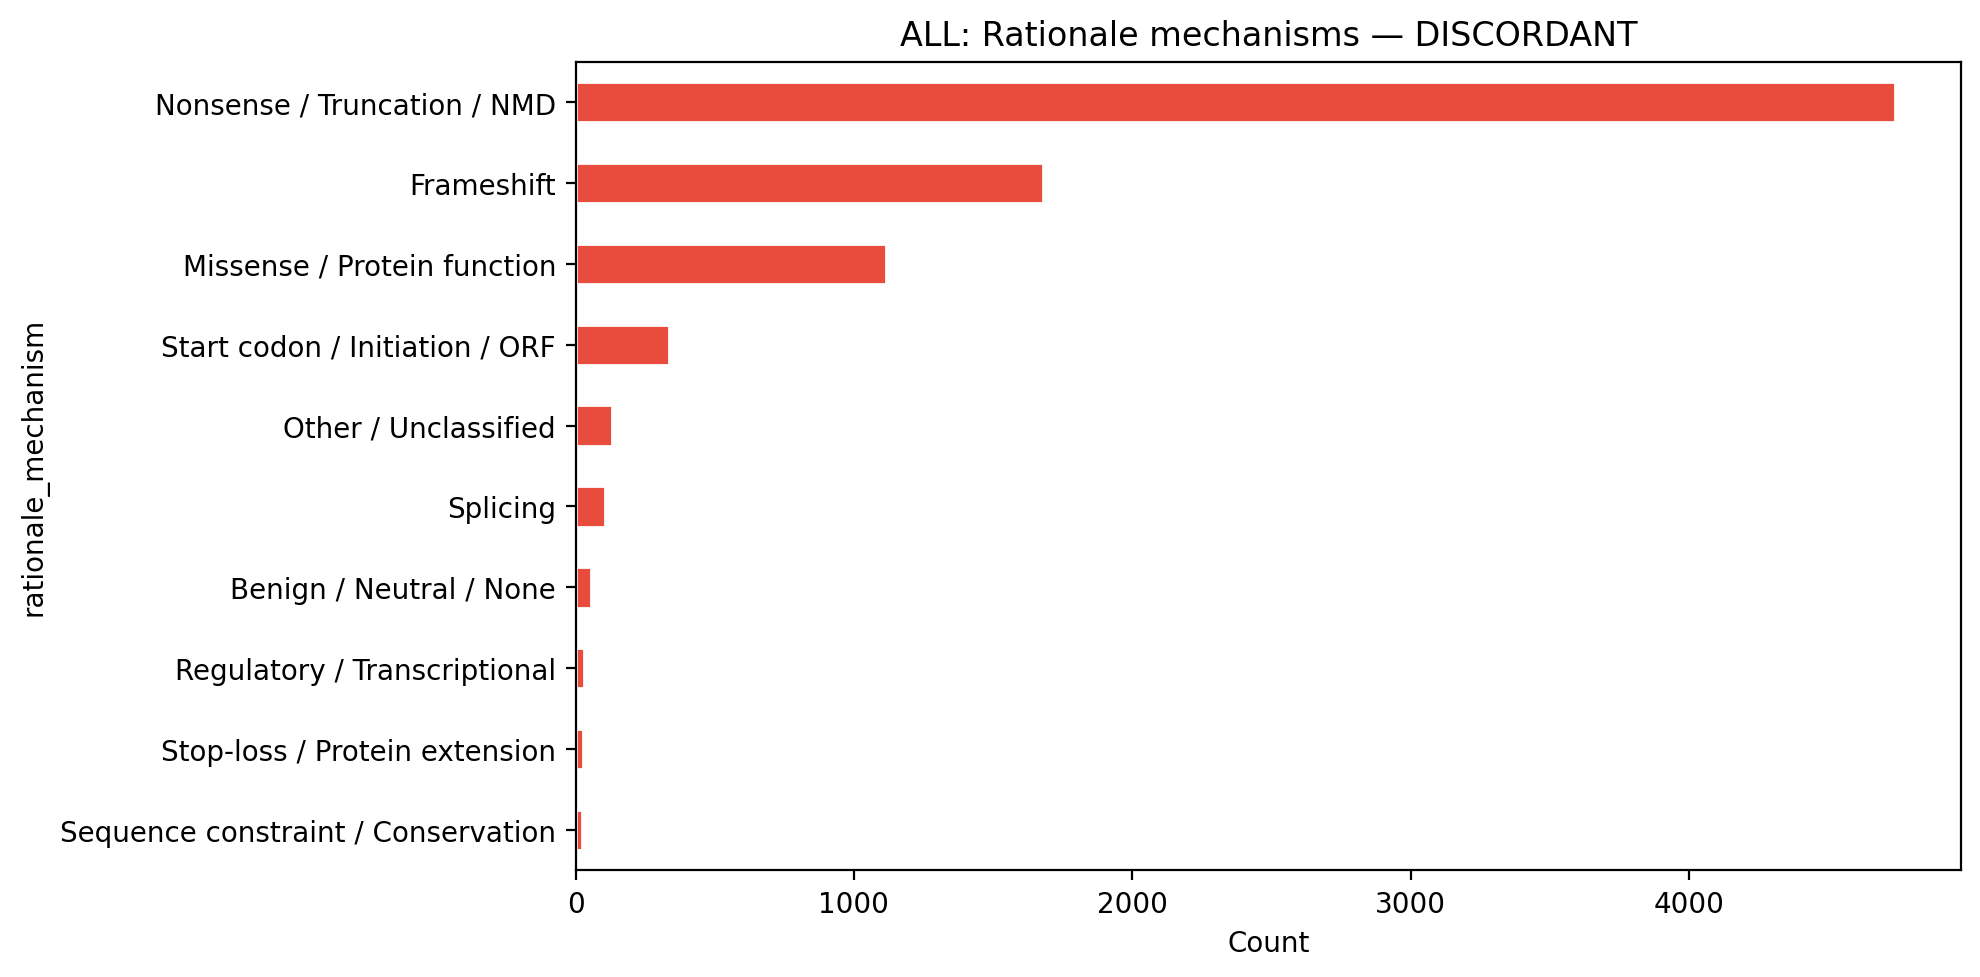

The data file committed next to this chart (first rows):
rationale_mechanism, count
Nonsense / Truncation / NMD, 4740
Frameshift, 1679
Missense / Protein function, 1114
Start codon / Initiation / ORF, 334
Other / Unclassified, 131
Splicing, 106
Benign / Neutral / None, 57
Regulatory / Transcriptional, 30
Stop-loss / Protein extension, 27
Sequence constraint / Conservation, 24
